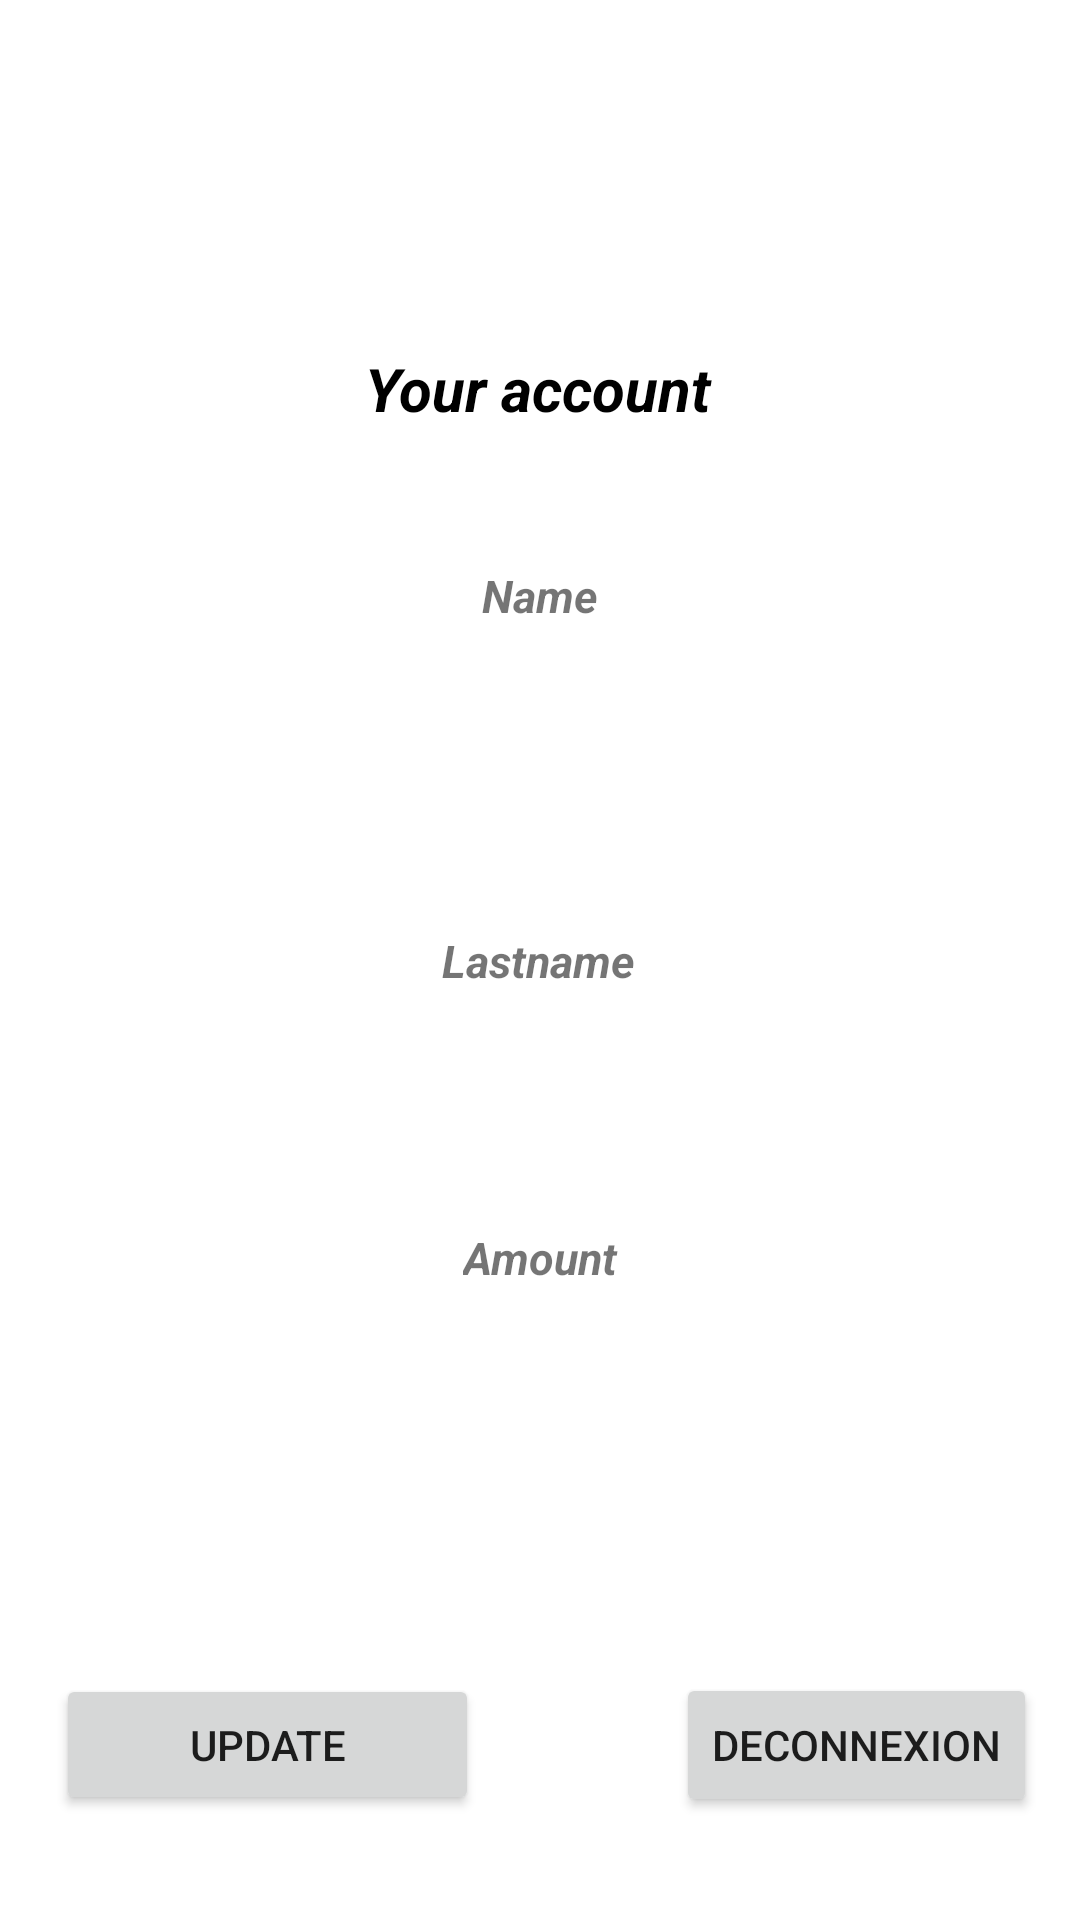

Android layout source for this screen:
<!-- AndroidManifest.xml: application theme Theme.M1SecureDevelopment -->
<!-- res/layout/activity_account.xml -->
<?xml version="1.0" encoding="utf-8"?>

<androidx.constraintlayout.widget.ConstraintLayout xmlns:android="http://schemas.android.com/apk/res/android"
    xmlns:app="http://schemas.android.com/apk/res-auto"
    xmlns:tools="http://schemas.android.com/tools"
    android:layout_width="match_parent"
    android:layout_height="match_parent"
    tools:context=".Account">

    <TextView
        android:id="@+id/textView1"
        android:layout_width="wrap_content"
        android:layout_height="wrap_content"
        android:text="Your account"
        android:textStyle="bold|italic"
        android:textSize="20sp"
        android:textColor="@color/black"
        app:layout_constraintBottom_toBottomOf="parent"
        app:layout_constraintHorizontal_bias="0.498"
        app:layout_constraintLeft_toLeftOf="parent"
        app:layout_constraintRight_toRightOf="parent"
        app:layout_constraintTop_toTopOf="parent"
        app:layout_constraintVertical_bias="0.189" />

    <Button
        android:id="@+id/button1"
        android:layout_width="141dp"
        android:layout_height="47dp"
        android:text="Update"
        app:layout_constraintBottom_toBottomOf="parent"
        app:layout_constraintHorizontal_bias="0.085"
        app:layout_constraintLeft_toLeftOf="parent"
        app:layout_constraintRight_toRightOf="parent"
        app:layout_constraintTop_toTopOf="parent"
        app:layout_constraintVertical_bias="0.941" />

    <Button
        android:id="@+id/button2"
        android:layout_width="wrap_content"
        android:layout_height="wrap_content"
        android:text="Deconnexion"
        app:layout_constraintBottom_toBottomOf="parent"
        app:layout_constraintHorizontal_bias="0.94"
        app:layout_constraintLeft_toLeftOf="parent"
        app:layout_constraintRight_toRightOf="parent"
        app:layout_constraintTop_toTopOf="parent"
        app:layout_constraintVertical_bias="0.942" />

    <TextView
        android:id="@+id/textView2"
        android:layout_width="wrap_content"
        android:layout_height="wrap_content"
        android:text="Name"
        android:textStyle="bold|italic"
        android:textSize="15sp"
        app:layout_constraintBottom_toBottomOf="parent"
        app:layout_constraintLeft_toLeftOf="parent"
        app:layout_constraintRight_toRightOf="parent"
        app:layout_constraintTop_toTopOf="parent"
        app:layout_constraintVertical_bias="0.304" />

    <TextView
        android:id="@+id/textView3"
        android:layout_width="wrap_content"
        android:layout_height="wrap_content"
        android:text=""
        app:layout_constraintBottom_toBottomOf="parent"
        app:layout_constraintHorizontal_bias="0.498"
        app:layout_constraintLeft_toLeftOf="parent"
        app:layout_constraintRight_toRightOf="parent"
        app:layout_constraintTop_toTopOf="parent"
        app:layout_constraintVertical_bias="0.352" />

    <TextView
        android:id="@+id/textView4"
        android:layout_width="wrap_content"
        android:layout_height="wrap_content"
        android:text="Lastname"
        android:textStyle="bold|italic"
        android:textSize="15sp"
        app:layout_constraintBottom_toBottomOf="parent"
        app:layout_constraintHorizontal_bias="0.498"
        app:layout_constraintLeft_toLeftOf="parent"
        app:layout_constraintRight_toRightOf="parent"
        app:layout_constraintTop_toTopOf="parent" />

    <TextView
        android:id="@+id/textView5"
        android:layout_width="wrap_content"
        android:layout_height="wrap_content"
        android:text=""
        app:layout_constraintBottom_toBottomOf="parent"
        app:layout_constraintHorizontal_bias="0.498"
        app:layout_constraintLeft_toLeftOf="parent"
        app:layout_constraintRight_toRightOf="parent"
        app:layout_constraintTop_toTopOf="parent"
        app:layout_constraintVertical_bias="0.551" />

    <TextView
        android:id="@+id/textView6"
        android:layout_width="wrap_content"
        android:layout_height="wrap_content"
        android:text="Amount"
        android:textStyle="bold|italic"
        android:textSize="15sp"
        app:layout_constraintBottom_toBottomOf="parent"
        app:layout_constraintLeft_toLeftOf="parent"
        app:layout_constraintRight_toRightOf="parent"
        app:layout_constraintTop_toTopOf="parent"
        app:layout_constraintVertical_bias="0.66" />

    <TextView
        android:id="@+id/textView7"
        android:layout_width="wrap_content"
        android:layout_height="wrap_content"
        android:text=""
        app:layout_constraintBottom_toBottomOf="parent"
        app:layout_constraintHorizontal_bias="0.498"
        app:layout_constraintLeft_toLeftOf="parent"
        app:layout_constraintRight_toRightOf="parent"
        app:layout_constraintTop_toTopOf="parent"
        app:layout_constraintVertical_bias="0.71" />

    <TextView
        android:id="@+id/textView8"
        android:layout_width="wrap_content"
        android:layout_height="wrap_content"
        android:text=""
        app:layout_constraintBottom_toBottomOf="parent"
        app:layout_constraintHorizontal_bias="0.498"
        app:layout_constraintLeft_toLeftOf="parent"
        app:layout_constraintRight_toRightOf="parent"
        app:layout_constraintTop_toTopOf="parent"
        app:layout_constraintVertical_bias="0.737" />

</androidx.constraintlayout.widget.ConstraintLayout>
<!-- resources referenced by this layout -->
<resources>
  <style name="Theme.M1SecureDevelopment" parent="Theme.MaterialComponents.DayNight.DarkActionBar">
          
          <item name="colorPrimary">@color/purple_500</item>
          <item name="colorPrimaryVariant">@color/purple_700</item>
          <item name="colorOnPrimary">@color/white</item>
          
          <item name="colorSecondary">@color/teal_200</item>
          <item name="colorSecondaryVariant">@color/teal_700</item>
          <item name="colorOnSecondary">@color/black</item>
          
          <item name="android:statusBarColor" tools:targetApi="l">?attr/colorPrimaryVariant</item>
          
      </style>
  <!-- not gathered from this repository: default colours our renderer supplied (Android Studio template values) -->
  <color name="purple_500">#FF6200EE</color>
  <color name="purple_700">#FF3700B3</color>
  <color name="teal_200">#FF03DAC5</color>
  <color name="teal_700">#FF018786</color>
  <color name="black">#FF000000</color>
  <color name="white">#FFFFFFFF</color>
</resources>
